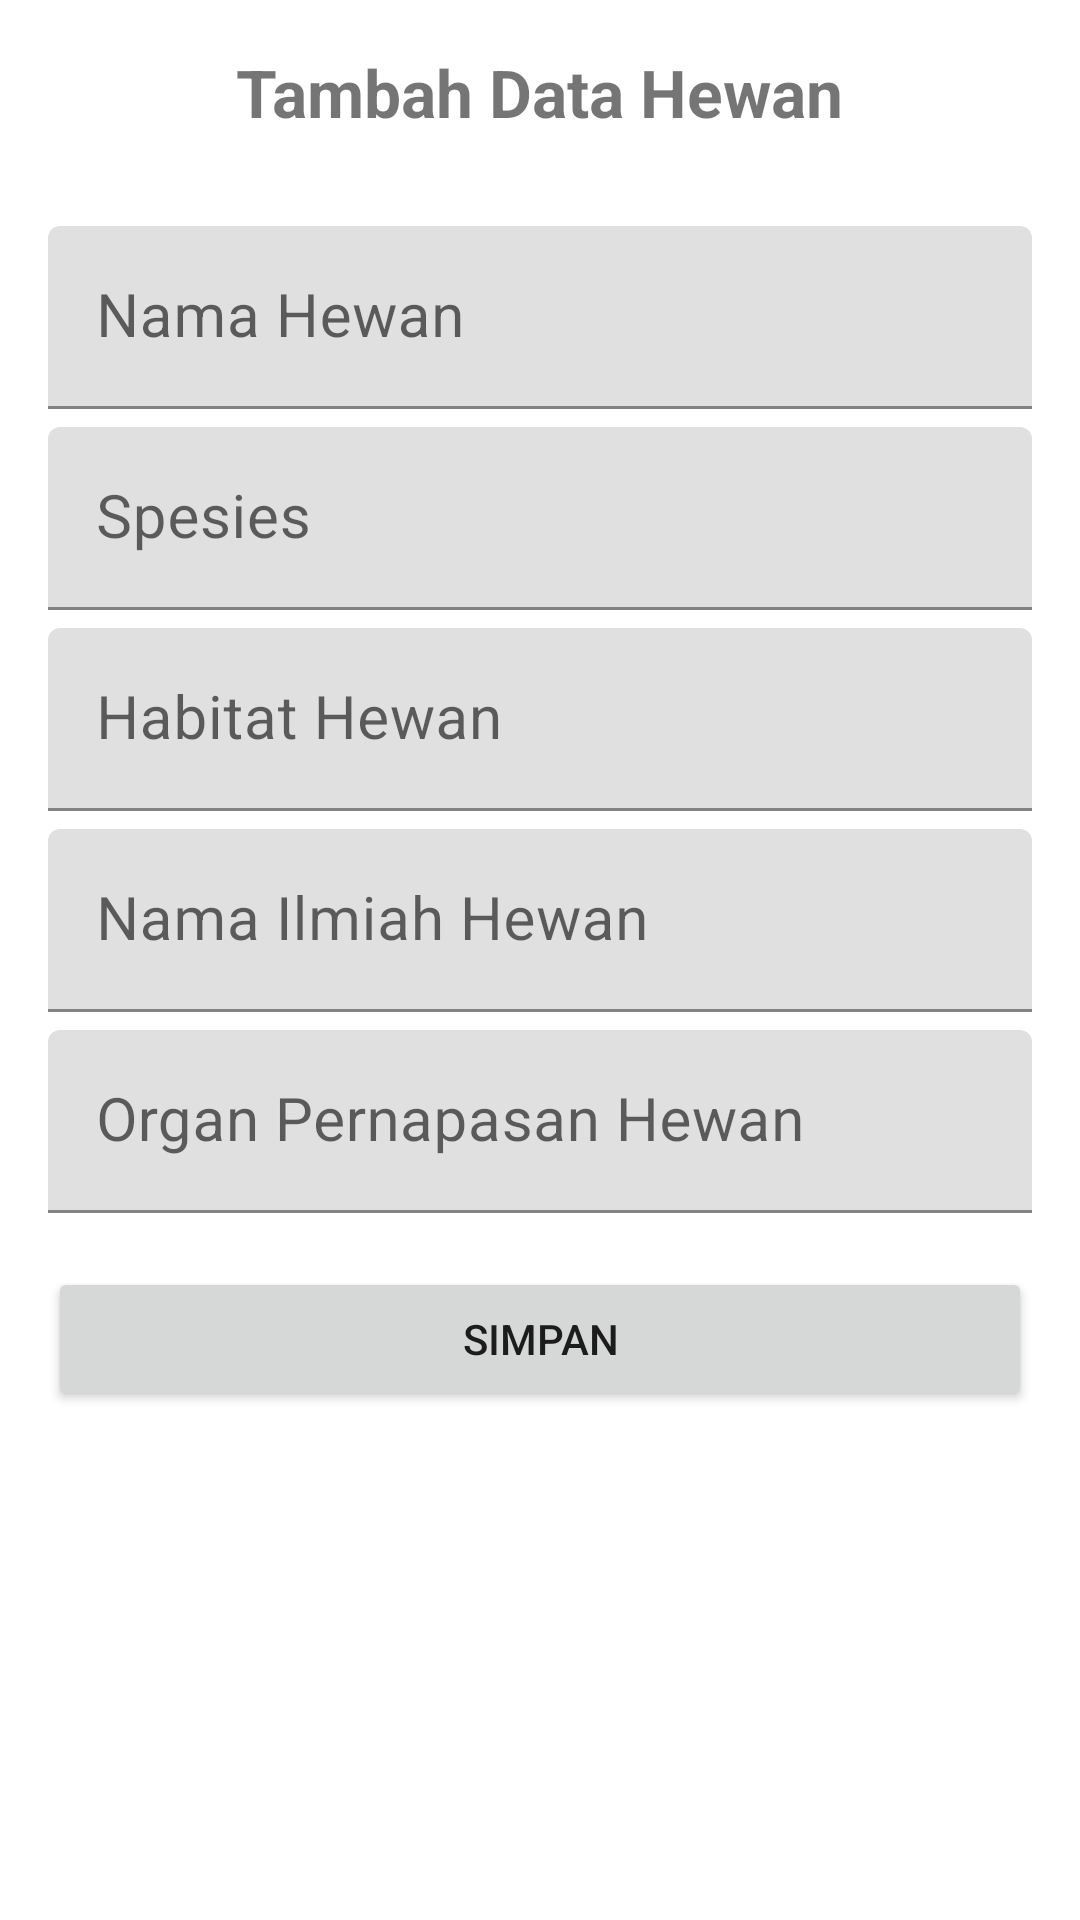

Layout XML and referenced resources for this Android screen:
<!-- AndroidManifest.xml: application theme Theme.InformasiHewan -->
<!-- res/layout/activity_add.xml -->
<?xml version="1.0" encoding="utf-8"?>
<LinearLayout xmlns:android="http://schemas.android.com/apk/res/android"
    xmlns:app="http://schemas.android.com/apk/res-auto"
    xmlns:tools="http://schemas.android.com/tools"
    android:layout_width="match_parent"
    android:layout_height="match_parent"
    android:orientation="vertical"
    android:padding="16dp"
    tools:context=".Activity.AddActivity">

    <TextView
        android:layout_width="wrap_content"
        android:layout_height="wrap_content"
        android:text="Tambah Data Hewan"
        android:textSize="22sp"
        android:textStyle="bold"
        android:layout_gravity="center"
        android:layout_marginBottom="30dp"/>

    <com.google.android.material.textfield.TextInputLayout
        android:layout_width="match_parent"
        android:layout_height="wrap_content"
        android:layout_marginBottom="6dp">

        <EditText
            android:id="@+id/et_nama"
            android:layout_width="match_parent"
            android:layout_height="wrap_content"
            android:hint="Nama Hewan"
            android:textSize="20sp"
            android:inputType="text"/>
    </com.google.android.material.textfield.TextInputLayout>

    <com.google.android.material.textfield.TextInputLayout
        android:layout_width="match_parent"
        android:layout_height="wrap_content"
        android:layout_marginBottom="6dp">
        <EditText
            android:id="@+id/et_spesies"
            android:layout_width="match_parent"
            android:layout_height="wrap_content"
            android:hint="Spesies"
            android:textSize="20sp"
            android:inputType="text"/>

    </com.google.android.material.textfield.TextInputLayout>

    <com.google.android.material.textfield.TextInputLayout
        android:layout_width="match_parent"
        android:layout_height="wrap_content"
        android:layout_marginBottom="6dp">

        <EditText
            android:id="@+id/et_habitat"
            android:layout_width="match_parent"
            android:layout_height="wrap_content"
            android:hint="Habitat Hewan"
            android:textSize="20sp"
            android:inputType="text"/>

    </com.google.android.material.textfield.TextInputLayout>

    <com.google.android.material.textfield.TextInputLayout
        android:layout_width="match_parent"
        android:layout_height="wrap_content"
        android:layout_marginBottom="6dp">

        <EditText
            android:id="@+id/et_ilmiah"
            android:layout_width="match_parent"
            android:layout_height="wrap_content"
            android:hint="Nama Ilmiah Hewan"
            android:textSize="20sp"
            android:inputType="text"/>

    </com.google.android.material.textfield.TextInputLayout>

    <com.google.android.material.textfield.TextInputLayout
        android:layout_width="match_parent"
        android:layout_height="wrap_content"
        android:layout_marginBottom="6dp">

        <EditText
            android:id="@+id/et_pernapasan"
            android:layout_width="match_parent"
            android:layout_height="wrap_content"
            android:hint="Organ Pernapasan Hewan"
            android:textSize="20sp"
            android:inputType="text"/>

    </com.google.android.material.textfield.TextInputLayout>

    <Button
        android:id="@+id/btn_simpan"
        android:layout_width="match_parent"
        android:layout_height="wrap_content"
        android:text="SIMPAN"
        android:layout_marginTop="12dp"
        />





</LinearLayout>
<!-- resources referenced by this layout -->
<resources>
  <style name="Theme.InformasiHewan" parent="Theme.MaterialComponents.DayNight.DarkActionBar">
          
          <item name="colorPrimary">@color/purple_500</item>
          <item name="colorPrimaryVariant">@color/purple_700</item>
          <item name="colorOnPrimary">@color/white</item>
          
          <item name="colorSecondary">@color/teal_200</item>
          <item name="colorSecondaryVariant">@color/teal_700</item>
          <item name="colorOnSecondary">@color/black</item>
          
          <item name="android:statusBarColor">?attr/colorPrimaryVariant</item>
          
      </style>
  <!-- not gathered from this repository: default colours our renderer supplied (Android Studio template values) -->
  <color name="purple_500">#FF6200EE</color>
  <color name="purple_700">#FF3700B3</color>
  <color name="teal_200">#FF03DAC5</color>
  <color name="teal_700">#FF018786</color>
  <color name="black">#FF000000</color>
  <color name="white">#FFFFFFFF</color>
</resources>
